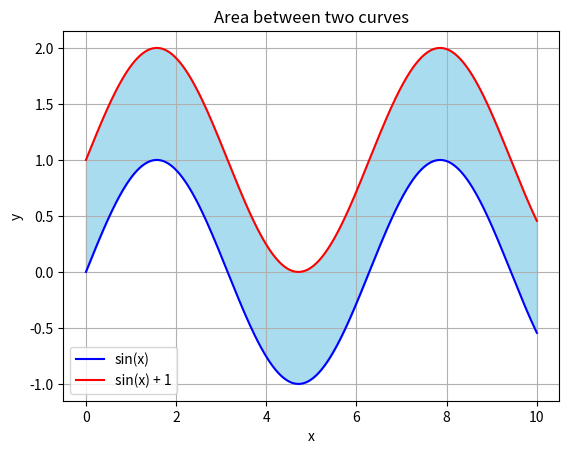

The matplotlib source for this figure:
import numpy as np
import matplotlib.pyplot as plt

# Create x values
x = np.linspace(0, 10, 500)

# Two functions
y1 = np.sin(x)
y2 = np.sin(x) + 1

plt.figure()
plt.fill_between(x, y1, y2, color="skyblue", alpha=0.7)
plt.plot(x, y1, label="sin(x)", color="blue")
plt.plot(x, y2, label="sin(x) + 1", color="red")

plt.title("Area between two curves")
plt.xlabel("x")
plt.ylabel("y")
plt.legend()
plt.grid(True)
plt.show()